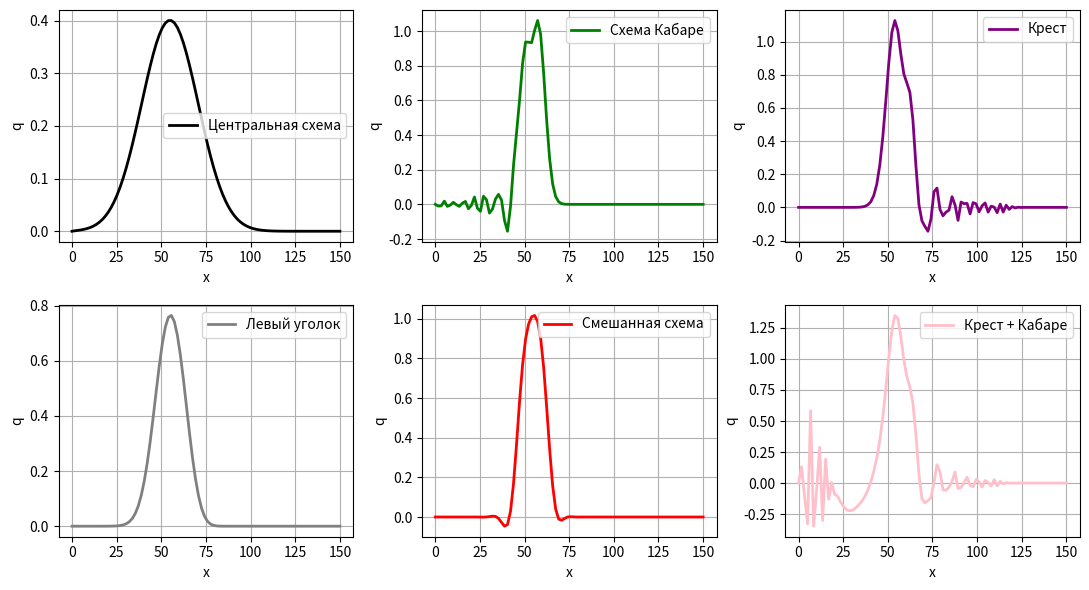

This figure's Python source:
import numpy as np
import matplotlib.pyplot as plt
#крест кабаре дописать
L, T, Nx, Nt, v = 150, 50, 90, 200, -0.5
dx, dt = L / Nx, T / Nt
x, t = np.linspace(0, L, Nx), np.linspace(0, T, Nt)

def wave(x):
    if 70 <= x <= 90:
        return np.sqrt(1 - ((x - 80) / 10) ** 2)
    else:
        return 0

q_initial = np.array([wave(xi) for xi in x])
q_old = q_initial.copy() 
def center():
    q = q_initial.copy()
    for n in range(Nt - 1):
        q_new = q.copy()
        for i in range(1, Nx - 1):
            q_new[i] = q[i] - v * dt / (2 * dx) * (q[i + 1] - q[i - 1]) + 0.2 * (q[i + 1] - 2 * q[i] + q[i - 1])
        q = q_new
    return q
def kabare():
    q = q_initial.copy()
    global q_old
    for n in range(Nt - 1):
        q_new = q.copy()
        for i in range(1, Nx - 1):
            q_new[i] =  q_new[i] = q[i] - q[i + 1] + q_old[i + 1] - v * (2 * dt) / dx * (q[i + 1] - q[i])
        q_old = q.copy()
        q = q_new
    return q

def left():
    q = q_initial.copy()
    for n in range(Nt - 1):
        q_new = q.copy()
        for i in range(Nx - 1):
            q_new[i] = q[i] - v * dt / dx * (q[i + 1] - q[i])
        q = q_new
    return q

def mixed():
    q = q_initial.copy()
    global q_old
    for n in range(Nt - 1):
        q_new = q.copy()
        for i in range(1, Nx - 1):
            if n % 2 == 0:  # центральная разностная схема на четных шагах
                q_new[i] = q[i] - v * dt / (2 * dx) * (q[i + 1] - q[i - 1])
            else:  # схема Кабаре на нечетных шагах
                q_new[i] = q[i] - q[i + 1] + q_old[i + 1] - v * (2 * dt) / dx * (q[i + 1] - q[i])
        q_old = q.copy()
        q = q_new
    return q


def cross_scheme():
    q_old = q_initial.copy()  
    q = q_initial.copy()    
    q_new = np.zeros_like(q)  

    for n in range(1, Nt):    
        for i in range(1, Nx - 1):
            q_new[i] = q_old[i] - v * dt / dx * (q[i + 1] - q[i - 1])
        q_old = q.copy()
        q = q_new.copy()

    return q

# Комбинированная схема "крест" и "кабаре"
def combined_cross_kabare():
    q = q_initial.copy()
    global q_old
    for n in range(Nt - 1):
        q_new = q.copy()
        for i in range(1, Nx - 1):
            if n % 2 != 0:  # НЕчётные временные шаги - схема "крест"
                q_new[i] = q_old[i] - v * dt / dx * (q[i + 1] - q[i - 1])
            else:  # чётные временные шаги - схема "кабаре"
                q_new[i] = q[i] - q[i + 1] + q_old[i + 1] - v * (2 * dt) / dx * (q[i + 1] - q[i])
        q_old = q.copy()
        q = q_new
    return q

q_center = center()
q_kabare = kabare()
q_left = left()
q_smes = mixed()
q_cross = cross_scheme()
q_combined = combined_cross_kabare()
fig, axs = plt.subplots(2, 3, figsize=(11, 6))

# центральная схема
axs[0, 0].plot(x, q_center, 'b-', label='Центральная схема', linewidth=2, color='black')
axs[0, 0].set_xlabel('x')
axs[0, 0].set_ylabel('q')
axs[0, 0].grid(True)
axs[0, 0].legend()

# схема Кабаре
axs[0, 1].plot(x, q_kabare, 'g-', label='Схема Кабаре', linewidth=2, color='green')
axs[0, 1].set_xlabel('x')
axs[0, 1].set_ylabel('q')
axs[0, 1].grid(True)
axs[0, 1].legend()

# левый уголок
axs[1, 0].plot(x, q_left, 'm-', label='Левый уголок', linewidth=2, color='grey')
axs[1, 0].set_xlabel('x')
axs[1, 0].set_ylabel('q')
axs[1, 0].grid(True)
axs[1, 0].legend()

# смешанная схема
axs[1, 1].plot(x, q_smes, 'c-', label='Смешанная схема', linewidth=2, color='red')
axs[1, 1].set_xlabel('x')
axs[1, 1].set_ylabel('q')
axs[1, 1].grid(True)
axs[1, 1].legend()

axs[0, 2].plot(x, q_cross, 'c-', label='Крест', linewidth=2, color='purple')
axs[0, 2].set_xlabel('x')
axs[0, 2].set_ylabel('q')
axs[0, 2].grid(True)
axs[0, 2].legend()

axs[1, 2].plot(x, q_combined, 'c-', label='Крест + Кабаре', linewidth=2, color='pink')
axs[1, 2].set_xlabel('x')
axs[1, 2].set_ylabel('q')
axs[1, 2].grid(True)
axs[1, 2].legend()

plt.tight_layout()
plt.show()